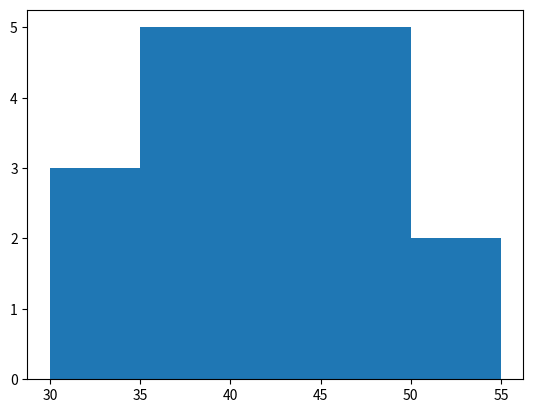

Write Python code to recreate this figure.
import matplotlib.pyplot as plt
 
x = [43.1, 35.6, 37.6, 36.5, 45.3, 43.5, 40.3, 50.2, 47.3, 31.2, 42.2, 45.5, 30.3, 31.4, 35.6, 45.2, 54.1, 45.6, 36.5, 43.1]

plt.hist(x, bins=[30, 35, 40, 45, 50, 55])

plt.show()
